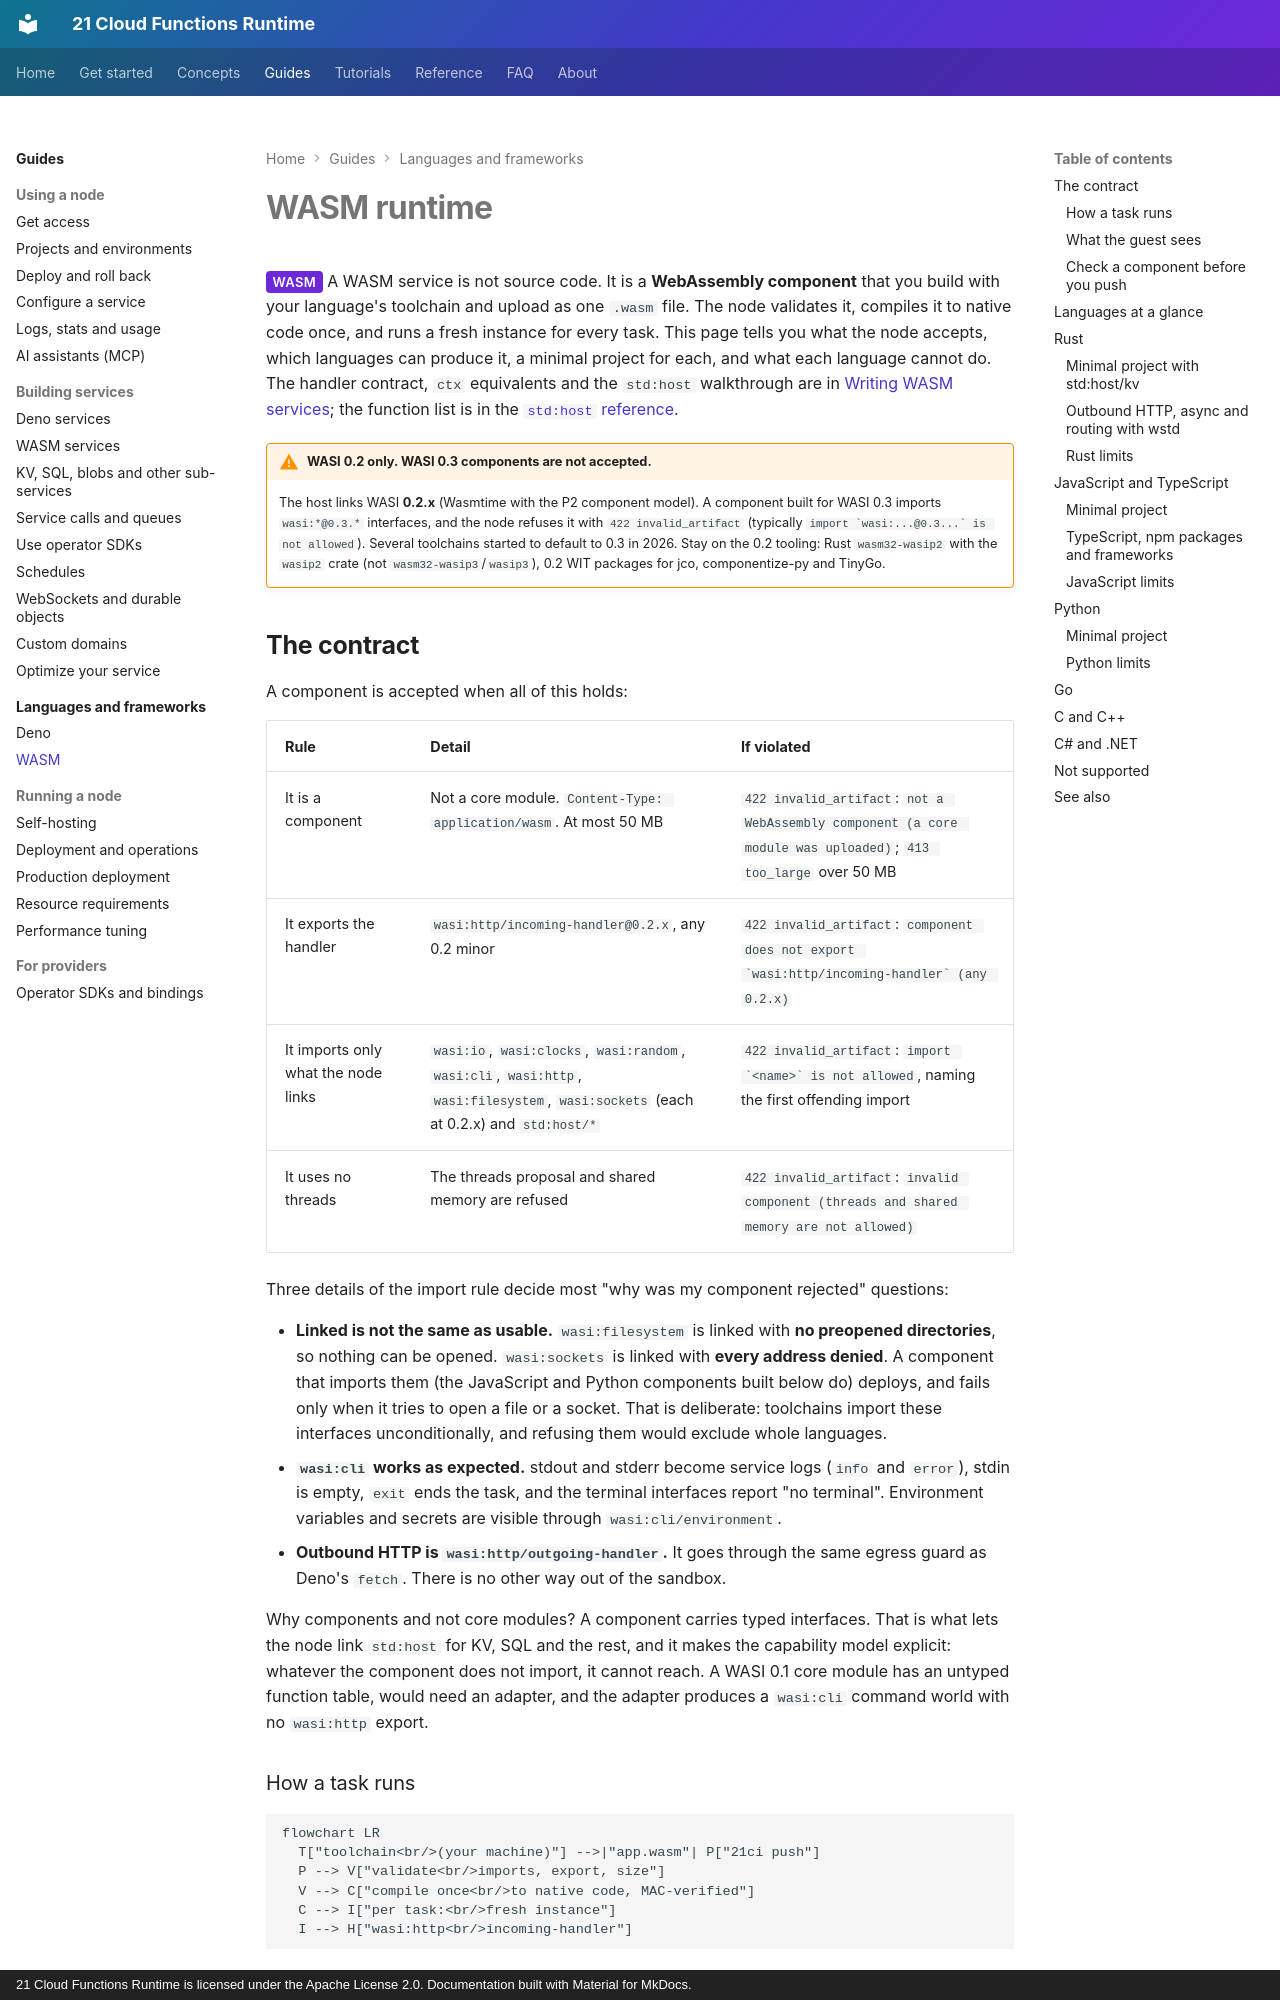

repository: 21-ci/runtime · page: languages/wasm/index.html · generator: mkdocs · copyright: 21 Cloud Functions Runtime is licensed under the Apache License 2.0. Documentation built with Material for MkDocs.

---
title: WASM runtime
description: What a WASM service must be, which languages and toolchains produce one the node accepts, with minimal working projects, requirements and limits per language.
---

# WASM runtime

<span class="rt-badge rt-badge--wasm">WASM</span> A WASM service is not source code. It is a **WebAssembly component**
that you build with your language's toolchain and upload as one `.wasm` file. The node validates it, compiles it to
native code once, and runs a fresh instance for every task. This page tells you what the node accepts, which languages can
produce it, a minimal project for each, and what each language cannot do. The handler contract, `ctx` equivalents and
the `std:host` walkthrough are in [Writing WASM services](../guides/wasm.md); the function list is in the
[`std:host` reference](../reference/wit.md).

!!! warning "WASI 0.2 only. WASI 0.3 components are not accepted."
    The host links WASI **0.2.x** (Wasmtime with the P2 component model). A component built for WASI 0.3 imports
    `wasi:*@0.3.*` interfaces, and the node refuses it with `422 invalid_artifact` (typically ``import `wasi:...@0.3...` is not allowed``).
    Several toolchains started to default to 0.3 in 2026. Stay on the 0.2 tooling: Rust `wasm32-wasip2` with the `wasip2`
    crate (not `wasm32-wasip3`/`wasip3`), 0.2 WIT packages for jco, componentize-py and TinyGo.
